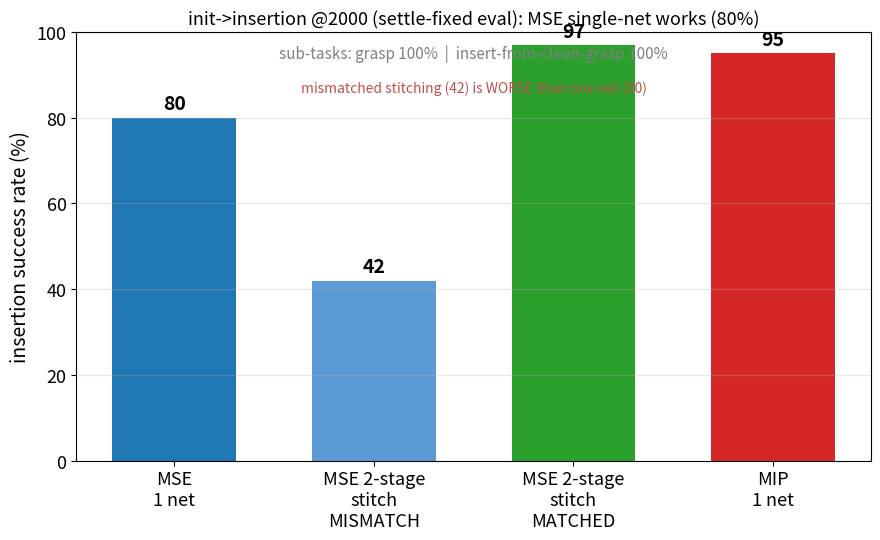

The matplotlib source for this figure: (Note: this script raises an exception after producing the figure.)
"""Composition (clean ToolHang, 2000 demos, CORRECTED settle-fixed eval, init->insertion).
success = frame assembled. Numbers via env.reset+10-zero settle (matching training init).
"""
import matplotlib.pyplot as plt
labels = ["MSE\n1 net", "MSE 2-stage\nstitch\nMISMATCH", "MSE 2-stage\nstitch\nMATCHED", "MIP\n1 net"]
vals = [80, 42, 97, 95]
cols = ["#1f77b4", "#5b9bd5", "#2ca02c", "#d62728"]
plt.rcParams.update({"font.size": 13})
fig, ax = plt.subplots(figsize=(9, 5.6))
ax.bar(range(len(vals)), vals, color=cols, width=0.62)
for i, v in enumerate(vals):
    ax.annotate(f"{v}", (i, v), textcoords="offset points", xytext=(0, 6), ha="center", fontsize=14, weight="bold")
ax.set_xticks(range(len(labels))); ax.set_xticklabels(labels)
ax.set_ylabel("insertion success rate (%)", fontsize=14); ax.set_ylim(0, 100)
ax.set_title("init->insertion @2000 (settle-fixed eval): MSE single-net works (80%)", fontsize=13)
ax.grid(True, axis="y", alpha=0.3)
ax.text(0.5, 0.94, "sub-tasks: grasp 100%  |  insert-from-clean-grasp 100%",
        transform=ax.transAxes, ha="center", fontsize=11, style="italic", color="gray")
ax.text(0.5, 0.86, "mismatched stitching (42) is WORSE than one net (80)",
        transform=ax.transAxes, ha="center", fontsize=10, color="#c0504d")
plt.tight_layout(); plt.savefig("analysis/composition_story.png", dpi=140); print("SAVED")
